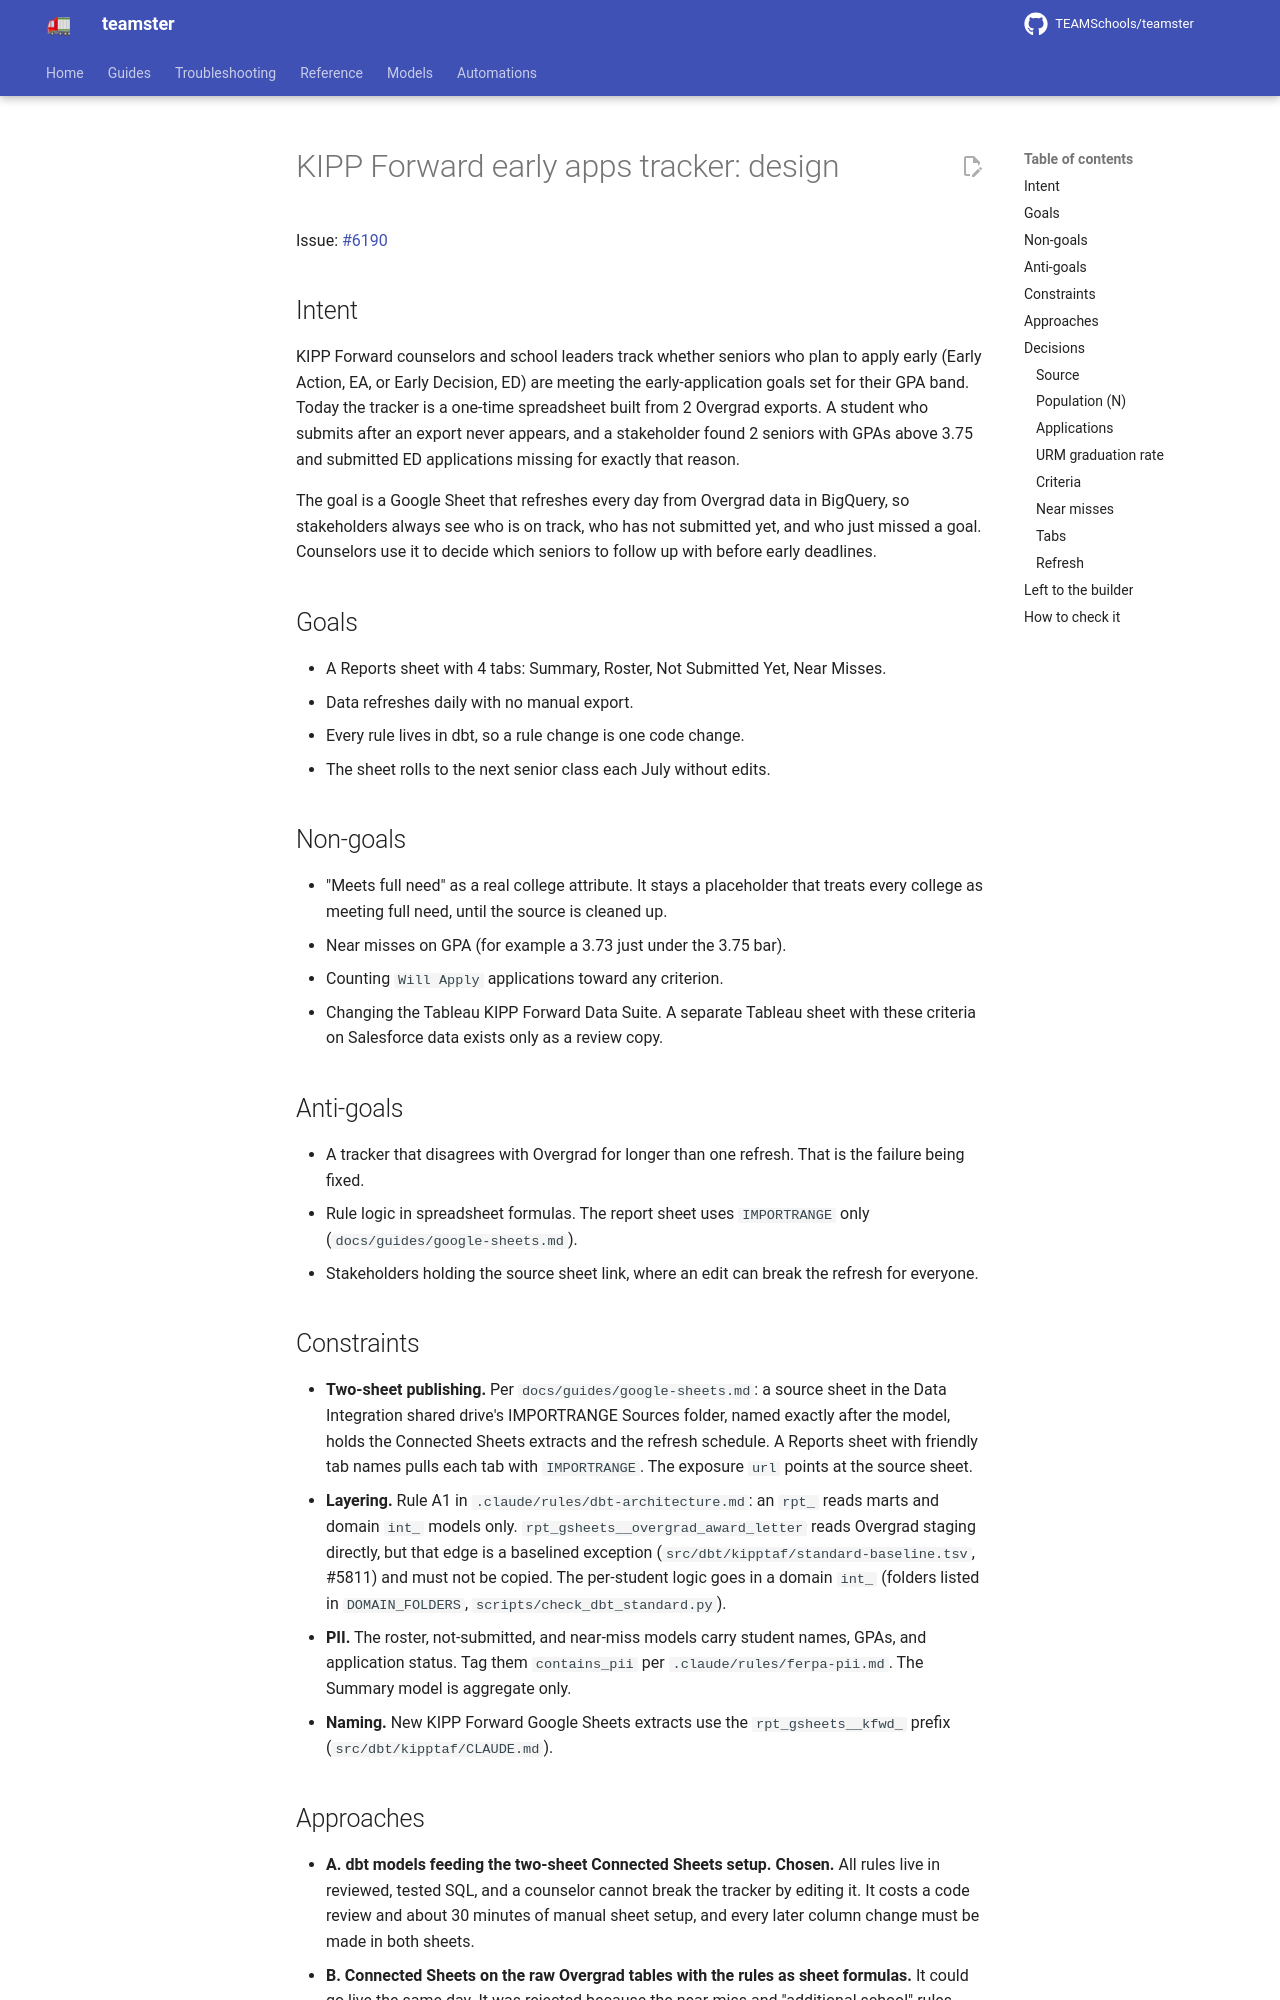

repository: TEAMSchools/teamster · page: superpowers/specs/2026-10-29-kfwd-early-apps-tracker-design/index.html · generator: mkdocs

# KIPP Forward early apps tracker: design

Issue: [#6190](https://github.com/TEAMSchools/teamster/issues/6190)

## Intent

KIPP Forward counselors and school leaders track whether seniors who plan to
apply early (Early Action, EA, or Early Decision, ED) are meeting the
early-application goals set for their GPA band. Today the tracker is a one-time
spreadsheet built from 2 Overgrad exports. A student who submits after an export
never appears, and a stakeholder found 2 seniors with GPAs above 3.75 and
submitted ED applications missing for exactly that reason.

The goal is a Google Sheet that refreshes every day from Overgrad data in
BigQuery, so stakeholders always see who is on track, who has not submitted yet,
and who just missed a goal. Counselors use it to decide which seniors to follow
up with before early deadlines.

## Goals

- A Reports sheet with 4 tabs: Summary, Roster, Not Submitted Yet, Near Misses.
- Data refreshes daily with no manual export.
- Every rule lives in dbt, so a rule change is one code change.
- The sheet rolls to the next senior class each July without edits.

## Non-goals

- "Meets full need" as a real college attribute. It stays a placeholder that
  treats every college as meeting full need, until the source is cleaned up.
- Near misses on GPA (for example a 3.73 just under the 3.75 bar).
- Counting `Will Apply` applications toward any criterion.
- Changing the Tableau KIPP Forward Data Suite. A separate Tableau sheet with
  these criteria on Salesforce data exists only as a review copy.

## Anti-goals

- A tracker that disagrees with Overgrad for longer than one refresh. That is
  the failure being fixed.
- Rule logic in spreadsheet formulas. The report sheet uses `IMPORTRANGE` only
  (`docs/guides/google-sheets.md`).
- Stakeholders holding the source sheet link, where an edit can break the
  refresh for everyone.

## Constraints

- **Two-sheet publishing.** Per `docs/guides/google-sheets.md`: a source sheet
  in the Data Integration shared drive's IMPORTRANGE Sources folder, named
  exactly after the model, holds the Connected Sheets extracts and the refresh
  schedule. A Reports sheet with friendly tab names pulls each tab with
  `IMPORTRANGE`. The exposure `url` points at the source sheet.
- **Layering.** Rule A1 in `.claude/rules/dbt-architecture.md`: an `rpt_` reads
  marts and domain `int_` models only. `rpt_gsheets__overgrad_award_letter`
  reads Overgrad staging directly, but that edge is a baselined exception
  (`src/dbt/kipptaf/standard-baseline.tsv`, #5811) and must not be copied. The
  per-student logic goes in a domain `int_` (folders listed in `DOMAIN_FOLDERS`,
  `scripts/check_dbt_standard.py`).
- **PII.** The roster, not-submitted, and near-miss models carry student names,
  GPAs, and application status. Tag them `contains_pii` per
  `.claude/rules/ferpa-pii.md`. The Summary model is aggregate only.
- **Naming.** New KIPP Forward Google Sheets extracts use the
  `rpt_gsheets__kfwd_` prefix (`src/dbt/kipptaf/CLAUDE.md`).

## Approaches

- **A. dbt models feeding the two-sheet Connected Sheets setup. Chosen.** All
  rules live in reviewed, tested SQL, and a counselor cannot break the tracker
  by editing it. It costs a code review and about 30 minutes of manual sheet
  setup, and every later column change must be made in both sheets.
- **B. Connected Sheets on the raw Overgrad tables with the rules as sheet
  formulas.** It could go live the same day. It was rejected because the
  near-miss and "additional school" rules would be long, untested formulas that
  break when someone sorts or inserts a column, and because it violates the
  team's no-logic-in-report-sheets rule.
- **Dropped:** the Tableau sheet as the tracker (stakeholders want a Google
  Sheet, and it reads Salesforce, not Overgrad), and a Dagster asset that writes
  rows into the sheet (no such pattern exists; published sheets read BigQuery
  through Connected Sheets).

## Decisions
